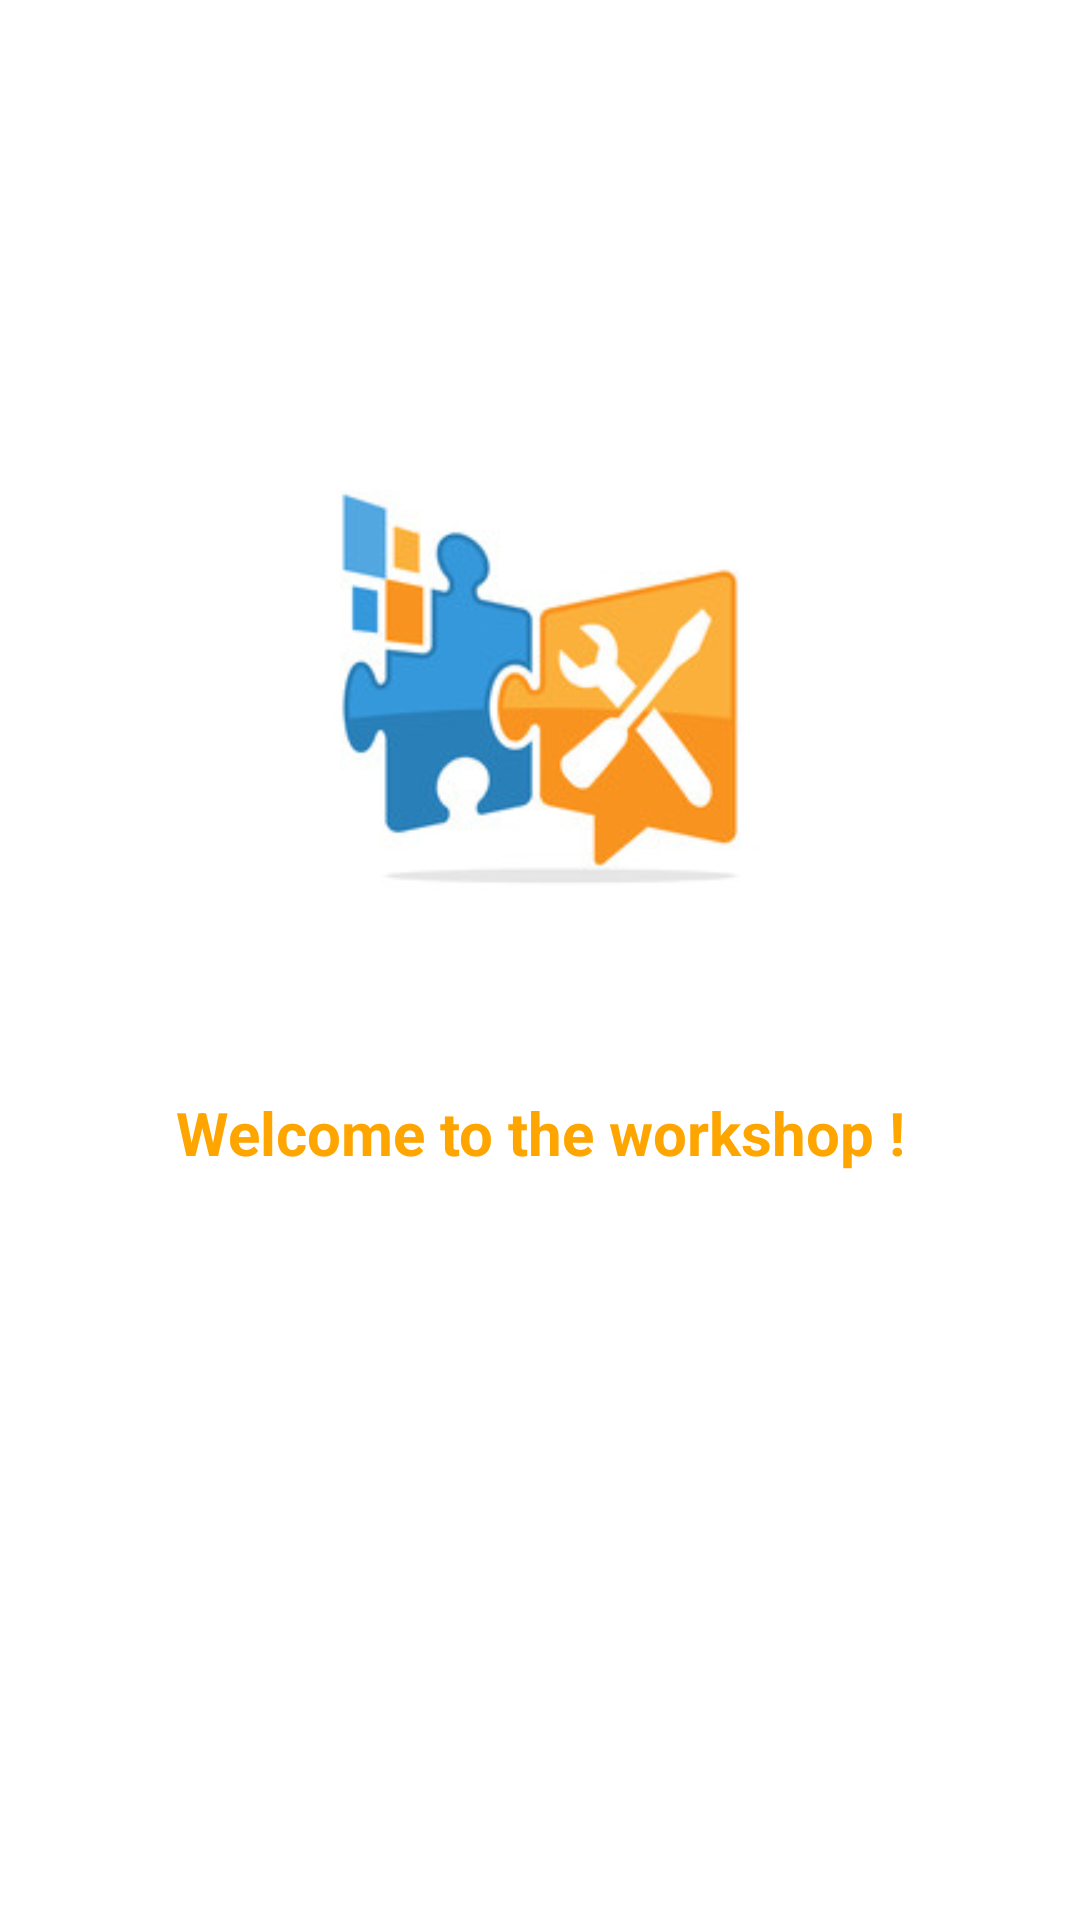

Layout XML and referenced resources for this Android screen:
<!-- AndroidManifest.xml: activity theme Theme.MyWorkshop.NoActionBar -->
<!-- res/layout/activity_main.xml -->
<?xml version="1.0" encoding="utf-8"?>
<RelativeLayout xmlns:android="http://schemas.android.com/apk/res/android"

    android:layout_width="match_parent"
    android:layout_height="match_parent"
    >

    <ImageView
        android:id="@+id/icon"
        android:layout_width="200dp"
        android:layout_height="200dp"
        android:layout_marginTop="130dp"
        android:layout_centerHorizontal="true"
        android:src="@drawable/icon"
        ></ImageView>
    <TextView
        android:layout_width="match_parent"
        android:id="@+id/text"
        android:layout_height="wrap_content"
        android:text="Welcome to the workshop !"
        android:layout_below="@id/icon"
        android:gravity="center"
        android:textColor="@color/yellow"
        android:padding="4dp"
        android:textStyle="bold"
        android:textSize="20sp"
        android:layout_marginTop="30dp"

        ></TextView>
    <ProgressBar
        android:layout_width="wrap_content"
        android:layout_height="wrap_content"
        android:layout_below="@id/text"
        android:layout_centerHorizontal="true"
        android:layout_marginTop="60dp"
        ></ProgressBar>

    ></RelativeLayout>
<!-- resources referenced by this layout -->
<resources>
  <color name="yellow">#ffa500</color>
  <!-- drawable icon: png bitmap (drawable-v24, 30067 bytes) -->
  <style name="Theme.MyWorkshop.NoActionBar">
          <item name="windowActionBar">false</item>
          <item name="windowNoTitle">true</item>
      </style>
</resources>
